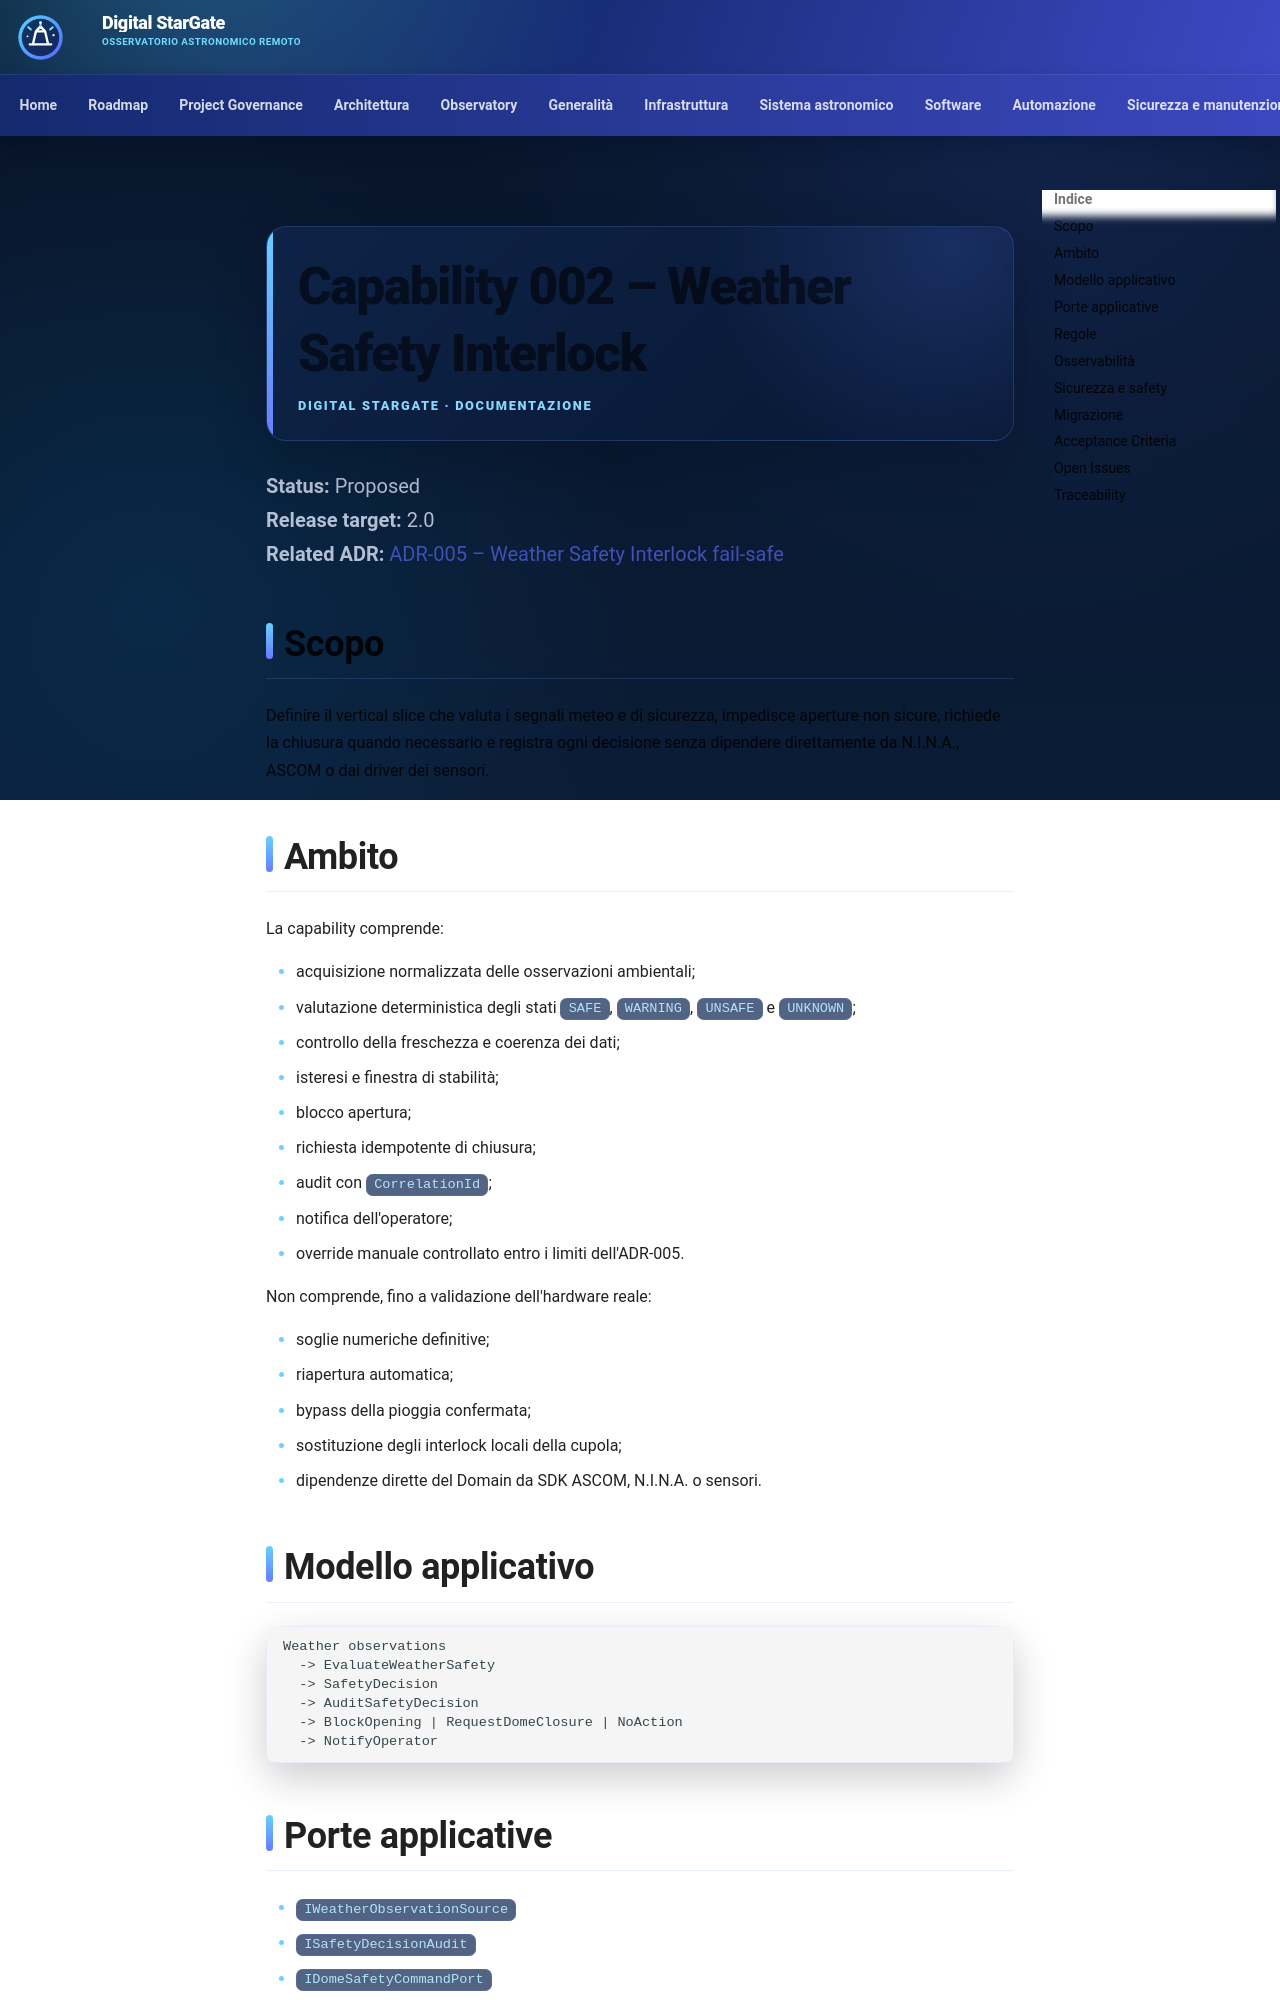

repository: maininimassimo-bit/digital-stargate-manual · page: developer/capability-002-weather-safety-interlock/index.html · generator: mkdocs

# Capability 002 – Weather Safety Interlock

**Status:** Proposed  
**Release target:** 2.0  
**Related ADR:** [ADR-005 – Weather Safety Interlock fail-safe](../architecture/ADR-005-Weather-Safety-Interlock.md)

## Scopo

Definire il vertical slice che valuta i segnali meteo e di sicurezza, impedisce aperture non sicure, richiede la chiusura quando necessario e registra ogni decisione senza dipendere direttamente da N.I.N.A., ASCOM o dai driver dei sensori.

## Ambito

La capability comprende:

- acquisizione normalizzata delle osservazioni ambientali;
- valutazione deterministica degli stati `SAFE`, `WARNING`, `UNSAFE` e `UNKNOWN`;
- controllo della freschezza e coerenza dei dati;
- isteresi e finestra di stabilità;
- blocco apertura;
- richiesta idempotente di chiusura;
- audit con `CorrelationId`;
- notifica dell'operatore;
- override manuale controllato entro i limiti dell'ADR-005.

Non comprende, fino a validazione dell'hardware reale:

- soglie numeriche definitive;
- riapertura automatica;
- bypass della pioggia confermata;
- sostituzione degli interlock locali della cupola;
- dipendenze dirette del Domain da SDK ASCOM, N.I.N.A. o sensori.

## Modello applicativo

```text
Weather observations
  -> EvaluateWeatherSafety
  -> SafetyDecision
  -> AuditSafetyDecision
  -> BlockOpening | RequestDomeClosure | NoAction
  -> NotifyOperator
```

## Porte applicative

- `IWeatherObservationSource`
- `ISafetyDecisionAudit`
- `IDomeSafetyCommandPort`
- `IOperatorNotificationPort`
- `IClock`

Le interfacce appartengono all'Application; gli adattatori appartengono a Infrastructure.
